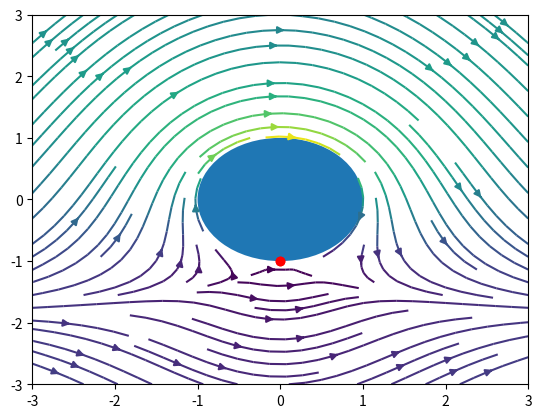

Generate this figure with matplotlib:
import numpy as np
import matplotlib.pyplot as plt
import argparse

parser = argparse.ArgumentParser()
parser.add_argument("gamma_factor", nargs="?", default = 1, help="multiple of 4 pi U a")
args = parser.parse_args()
a = 1
U = 1
gamma_factor = float(args.gamma_factor)

gamma = gamma_factor * 4 * np.pi * U * a
y_stagnant = -gamma / (4 * np.pi * U)
if y_stagnant < -a:
    x_stagnant = [0, 0]
else:
    x_stagnant = np.array([-1, 1])* (a**2-y_stagnant**2)**0.5

x = y = np.linspace(-3, 3, 300)
X, Y = np.meshgrid(x, y)
R = np.sqrt(X**2 + Y**2)
THETA = np.arctan2(Y, X)

UR = U *(1 - a**2 / R**2) * np.cos(THETA)
UTHETA = -U * (1 + a**2 / R**2) * np.sin(THETA) - gamma/(2*np.pi * R)

UX = UR * np.cos(THETA) - UTHETA * np.sin(THETA)
UY = UR * np.sin(UTHETA) + UTHETA * np.cos(THETA)

c = R <= a*0.99

# theta = np.linspace(0, 2*np.pi, 100)
#
# xball, yball = a*np.cos(theta), a*np.sin(theta)
UX[c] = 0
UY[c] = 0

# plt.plot(xball,yball, "k-")
fig, ax = plt.subplots()
ax.plot(x_stagnant, y_stagnant*np.ones(2), "ro")
ax.set_xlim(-3, 3)
ax.set_ylim(-3, 3)
ax.streamplot(X, Y, UX, UY, color=np.sqrt(UX**2 + UY**2))
c1 = plt.Circle((0,0),a)
ax.add_artist(c1)
plt.show()
